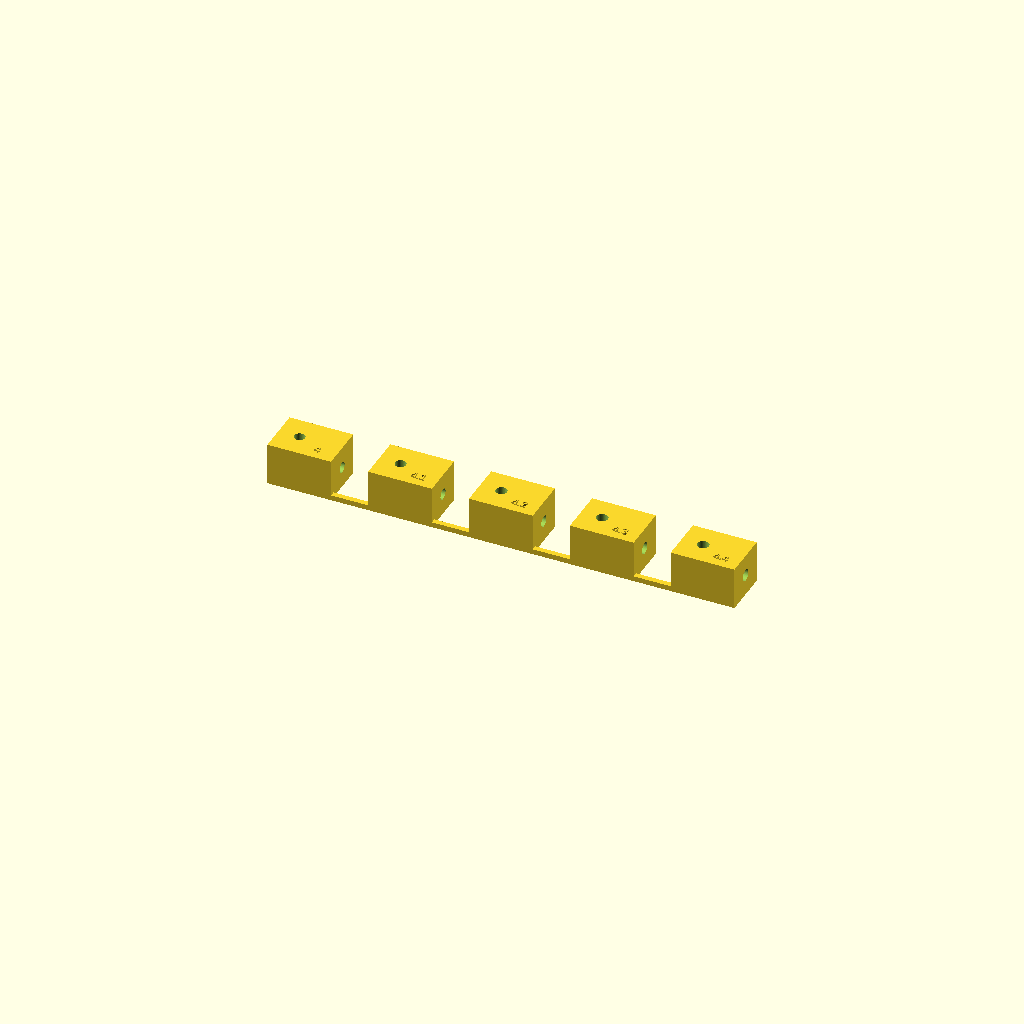
Cell 1: rendered with the file's own defaults.
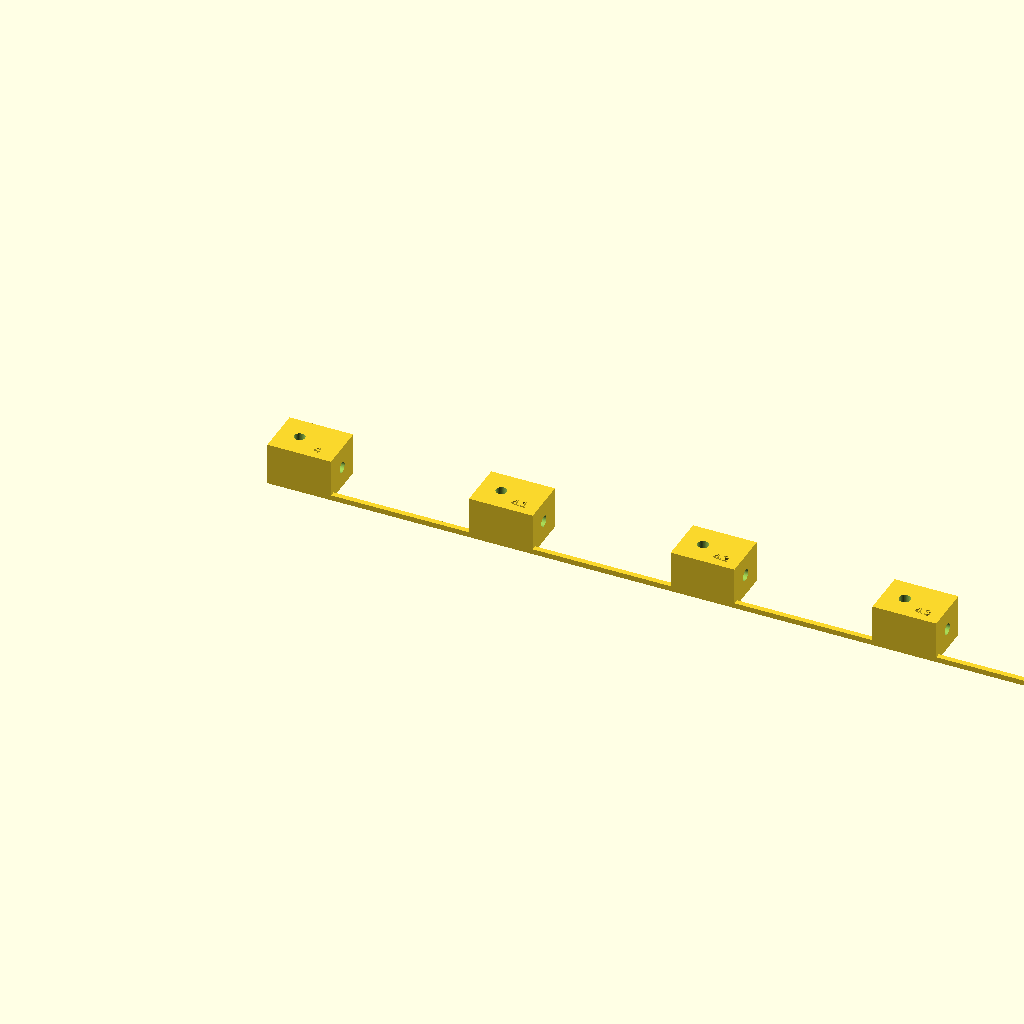
Cell 2 — pitch set to 76, the other parameters unchanged.
All cells are drawn from one camera (rotation 55°, 0°, 25°, orthographic, colour scheme Cornfield), so only the parameter changes between them.
OpenSCAD source file housing/dowel_calibration.scad:
// Printed-fit calibration, not a replacement for production joinery.
// Use the existing 3.8 x 20 mm pin. Print flat, without scaling.
// Each cell has one vertical and one horizontal blind hole, depth 10.5.
// Hole diameters: 4.0, 4.1, 4.2, 4.3, 4.4 mm.
// Overall bounds: 176 x 18 x 16.6 mm. Front strip joins the five cells.
$fn = 64;
diameters = [4.0, 4.1, 4.2, 4.3, 4.4];
pitch = 38;

module cell(d) {
    difference() {
        cube([24, 18, 16]);
        translate([8, 9, 5.5]) cylinder(d=d, h=10.6);
        translate([13.5, 9, 8]) rotate([0, 90, 0]) cylinder(d=d, h=10.6);
    }
    translate([17, 3, 16]) linear_extrude(0.6)
        text(str(d), size=3, halign="center");
}

union() {
    cube([4 * pitch + 24, 2, 2]);
    for (i = [0:4]) translate([i * pitch, 0, 0]) cell(diameters[i]);
}
Parameter table extracted from the source (name, type, default, range or options):
pitch: number, default 38
